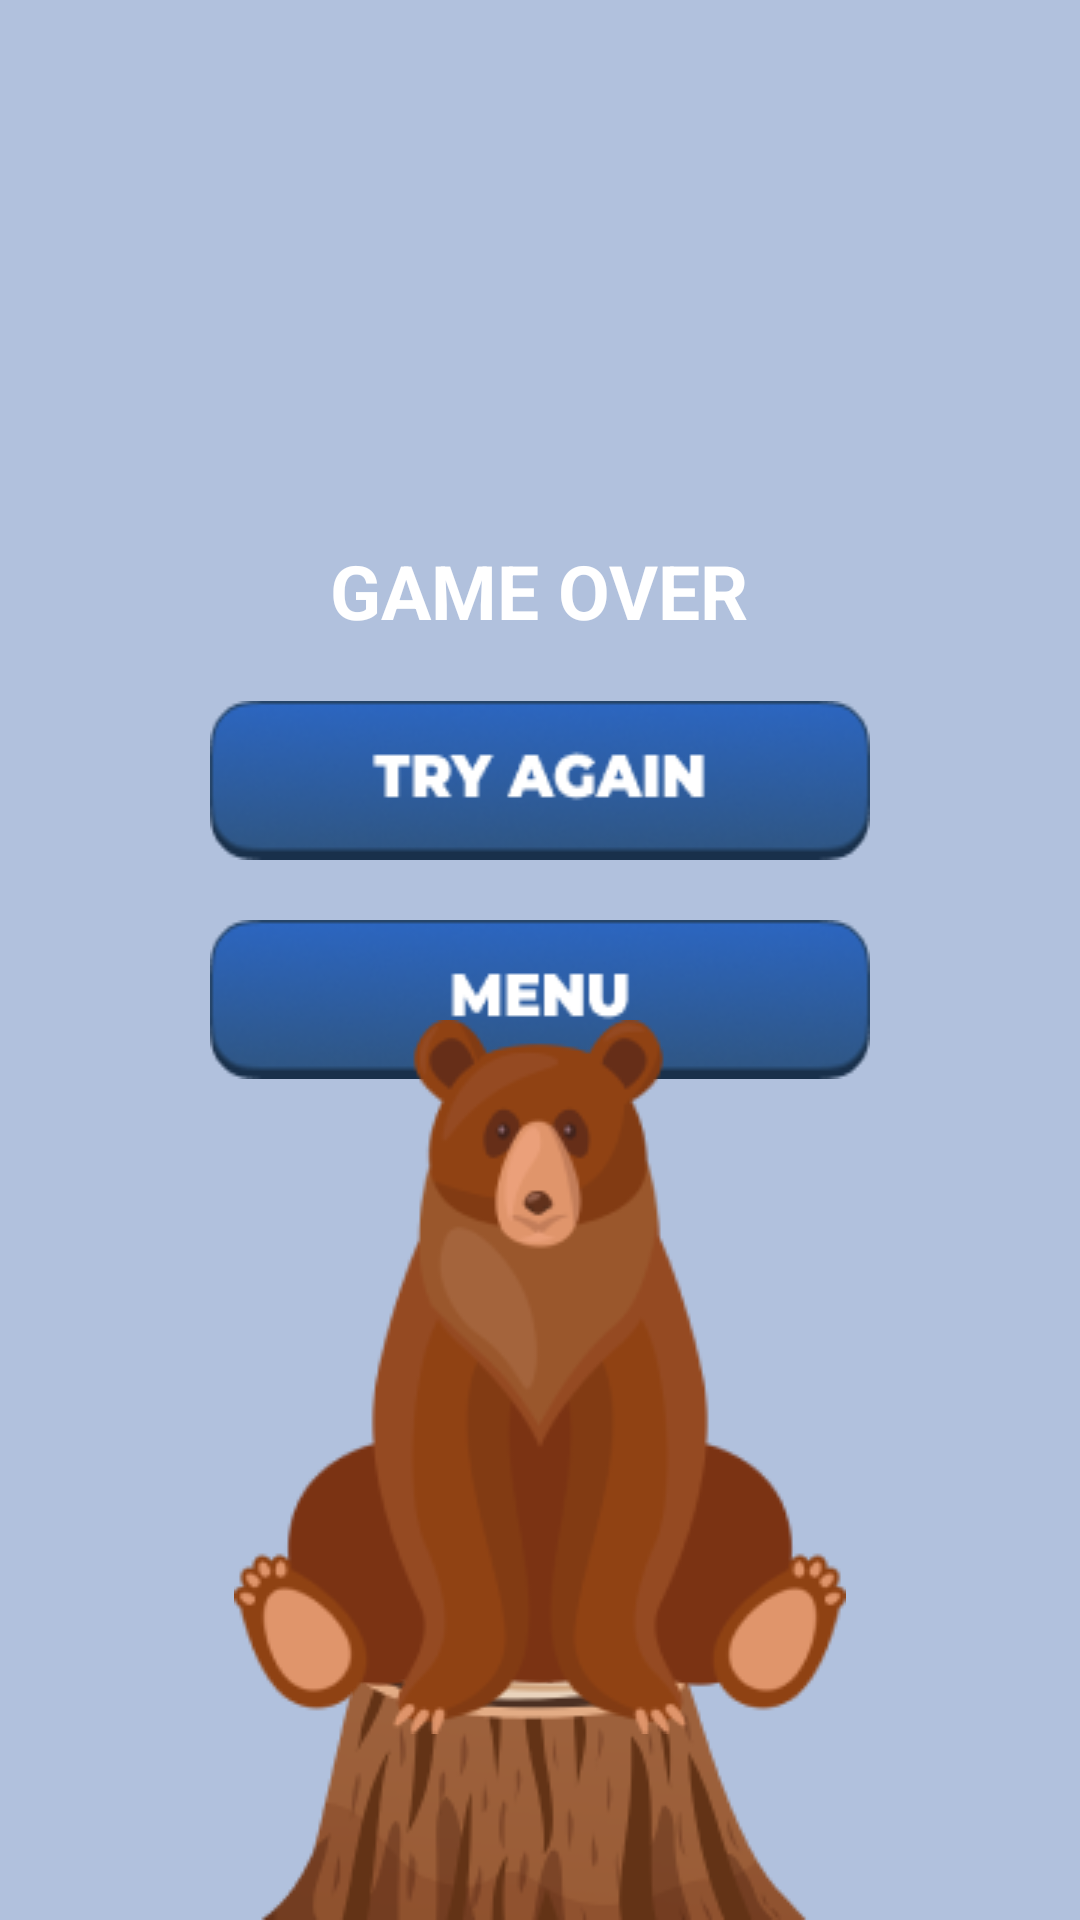

Write the Android layout XML for this screen, with the resource values it uses.
<!-- AndroidManifest.xml: application theme Theme.CoonEscape -->
<!-- res/layout/fragment_game_over.xml -->
<?xml version="1.0" encoding="utf-8"?>
<FrameLayout xmlns:android="http://schemas.android.com/apk/res/android"
    xmlns:tools="http://schemas.android.com/tools"
    android:layout_width="match_parent"
    android:layout_height="match_parent"
    android:background="#704F7CB1"
    tools:context=".ui.fragments.GameOverFragment">

    <LinearLayout
        android:layout_width="match_parent"
        android:layout_height="wrap_content"
        android:layout_gravity="center"
        android:layout_marginBottom="50dp"
        android:orientation="vertical">

        <TextView
            android:layout_width="wrap_content"
            android:layout_height="wrap_content"
            android:layout_gravity="center_horizontal"
            android:text="GAME OVER"
            android:textColor="@color/white"
            android:textSize="25sp"
            android:textStyle="bold" />

        <ImageView
            android:id="@+id/btn_ty_again"
            android:layout_width="match_parent"
            android:layout_height="wrap_content"
            android:layout_marginHorizontal="70dp"
            android:layout_marginVertical="20dp"
            android:scaleType="fitXY"
            android:src="@drawable/image_button_ty_again_to_game_over" />

        <ImageView
            android:id="@+id/btn_menu"
            android:layout_width="match_parent"
            android:layout_height="wrap_content"
            android:layout_marginHorizontal="70dp"
            android:scaleType="fitXY"
            android:src="@drawable/image_button_menu_to_pause" />

    </LinearLayout>

    <ImageView
        android:layout_width="wrap_content"
        android:layout_height="wrap_content"
        android:layout_gravity="bottom|center_horizontal"
        android:src="@drawable/image_stump" />

    <ImageView
        android:layout_width="wrap_content"
        android:layout_height="wrap_content"
        android:layout_gravity="bottom|center_horizontal"
        android:layout_marginBottom="62dp"
        android:src="@drawable/image_bear" />

</FrameLayout>
<!-- resources referenced by this layout -->
<resources>
  <color name="white">#FFFFFFFF</color>
  <!-- drawable image_bear: png bitmap (drawable, 19970 bytes) -->
  <!-- drawable image_button_menu_to_pause: png bitmap (drawable, 10272 bytes) -->
  <!-- drawable image_button_ty_again_to_game_over: png bitmap (drawable, 10726 bytes) -->
  <!-- drawable image_stump: png bitmap (drawable, 12627 bytes) -->
  <style name="Theme.CoonEscape" parent="Base.Theme.CoonEscape" />
  <style name="Base.Theme.CoonEscape" parent="Theme.Material3.DayNight.NoActionBar">
          
          
      </style>
</resources>
